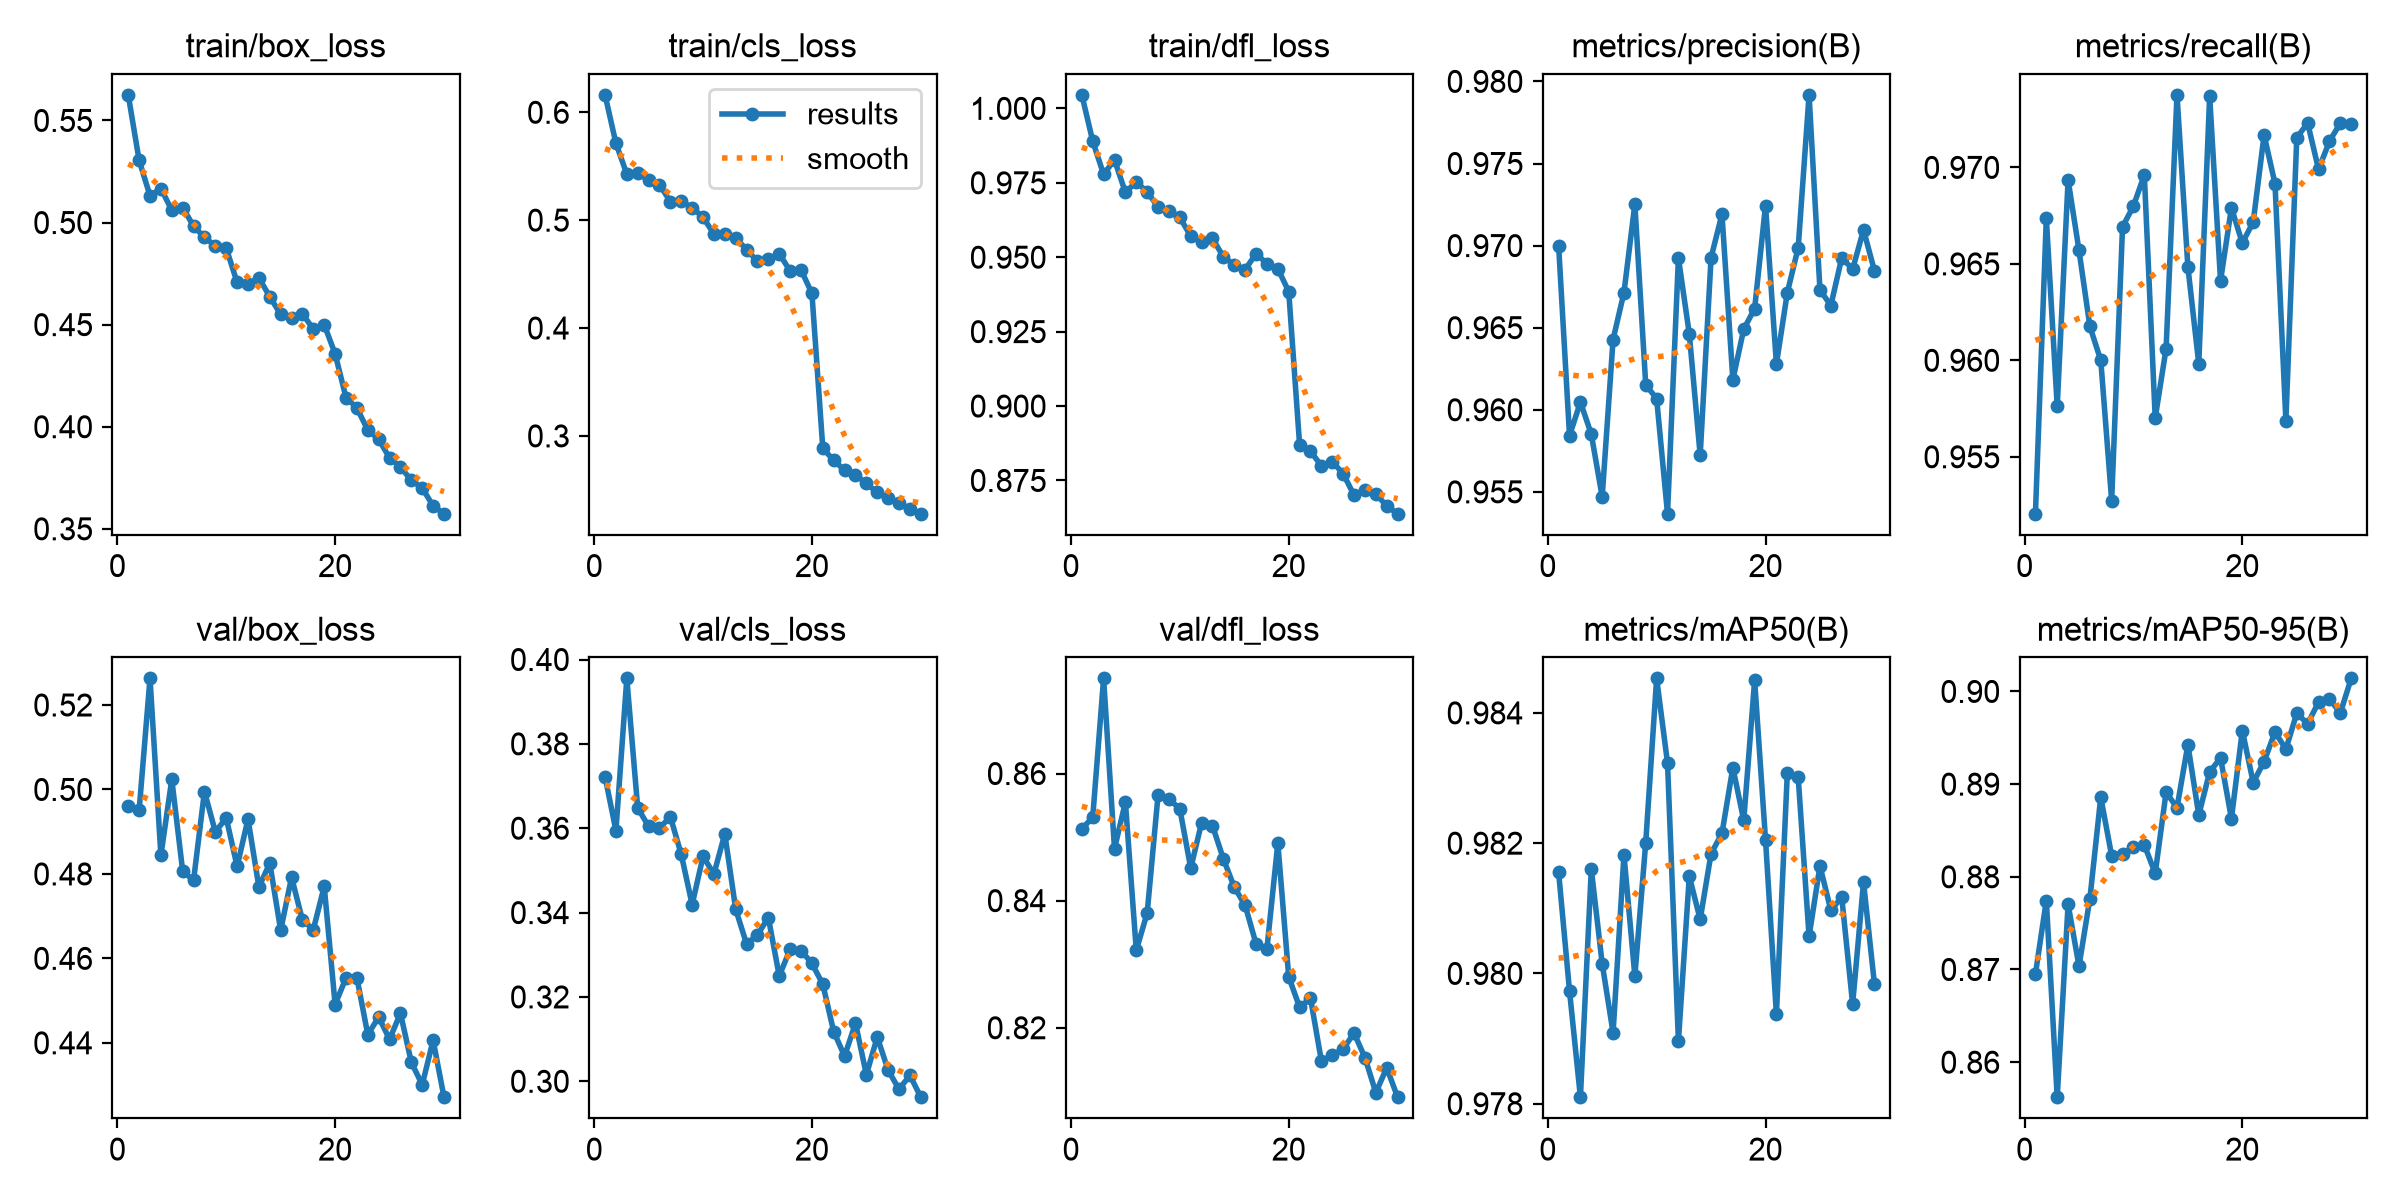

Data behind this chart, as committed beside it:
epoch, time, train/box_loss, train/cls_loss, train/dfl_loss, metrics/precision(B), metrics/recall(B), metrics/mAP50(B), metrics/mAP50-95(B), val/box_loss, val/cls_loss, val/dfl_loss, lr/pg0, lr/pg1, lr/pg2
1, 124.1, 0.5625, 0.6161, 1.005, 0.97, 0.952, 0.9816, 0.8695, 0.496, 0.3723, 0.8513, 0.0003331, 0.0003331, 0.06702
2, 236.7, 0.5305, 0.5713, 0.989, 0.9584, 0.9674, 0.9797, 0.8774, 0.495, 0.3594, 0.8531, 0.0006444, 0.0006444, 0.034
3, 346.9, 0.5131, 0.5427, 0.9778, 0.9605, 0.9576, 0.9781, 0.8562, 0.5263, 0.3955, 0.875, 0.0009338, 0.0009338, 0.0009584
4, 526.2, 0.5167, 0.544, 0.9827, 0.9585, 0.9694, 0.9816, 0.877, 0.4844, 0.3648, 0.8482, 0.000901, 0.000901, 0.000901
5, 701.6, 0.5061, 0.5369, 0.9718, 0.9547, 0.9657, 0.9801, 0.8704, 0.5024, 0.3604, 0.8555, 0.000868, 0.000868, 0.000868
6, 879.4, 0.5074, 0.5329, 0.9753, 0.9643, 0.9618, 0.9791, 0.8776, 0.4807, 0.36, 0.8322, 0.000835, 0.000835, 0.000835
7, 1052, 0.4983, 0.5173, 0.972, 0.9671, 0.96, 0.9818, 0.8886, 0.4785, 0.3627, 0.838, 0.000802, 0.000802, 0.000802
8, 1191, 0.4927, 0.5175, 0.9669, 0.9725, 0.9527, 0.98, 0.8823, 0.4995, 0.3538, 0.8566, 0.000769, 0.000769, 0.000769
9, 1299, 0.4886, 0.5116, 0.9655, 0.9615, 0.9669, 0.982, 0.8825, 0.4899, 0.3419, 0.856, 0.000736, 0.000736, 0.000736
10, 1402, 0.4874, 0.5027, 0.9634, 0.9607, 0.968, 0.9845, 0.8832, 0.4933, 0.3533, 0.8544, 0.000703, 0.000703, 0.000703
11, 1506, 0.4707, 0.4872, 0.9571, 0.9537, 0.9696, 0.9832, 0.8834, 0.4818, 0.3492, 0.8451, 0.00067, 0.00067, 0.00067
12, 1610, 0.4699, 0.4871, 0.9551, 0.9692, 0.957, 0.979, 0.8804, 0.493, 0.3587, 0.8522, 0.000637, 0.000637, 0.000637
13, 1715, 0.4728, 0.4837, 0.9563, 0.9646, 0.9606, 0.9815, 0.8891, 0.4769, 0.3408, 0.8518, 0.000604, 0.000604, 0.000604
14, 1820, 0.4637, 0.4726, 0.9501, 0.9572, 0.9738, 0.9808, 0.8874, 0.4826, 0.3325, 0.8466, 0.000571, 0.000571, 0.000571
15, 1929, 0.455, 0.4619, 0.9474, 0.9693, 0.9648, 0.9818, 0.8942, 0.4666, 0.3347, 0.8421, 0.000538, 0.000538, 0.000538
16, 2039, 0.4533, 0.4638, 0.9458, 0.9719, 0.9598, 0.9821, 0.8867, 0.4792, 0.3388, 0.8393, 0.000505, 0.000505, 0.000505
17, 2147, 0.4553, 0.469, 0.9513, 0.9618, 0.9737, 0.9832, 0.8913, 0.4691, 0.325, 0.8332, 0.000472, 0.000472, 0.000472
18, 2254, 0.4478, 0.4528, 0.9478, 0.9649, 0.9641, 0.9823, 0.8928, 0.4668, 0.3313, 0.8325, 0.000439, 0.000439, 0.000439
19, 2357, 0.45, 0.4539, 0.9461, 0.9662, 0.9679, 0.9845, 0.8863, 0.477, 0.331, 0.849, 0.000406, 0.000406, 0.000406
20, 2460, 0.4357, 0.4321, 0.9385, 0.9724, 0.9661, 0.982, 0.8958, 0.4491, 0.328, 0.828, 0.000373, 0.000373, 0.000373
21, 2581, 0.4143, 0.2885, 0.887, 0.9628, 0.9672, 0.9794, 0.8902, 0.4554, 0.323, 0.8232, 0.00034, 0.00034, 0.00034
22, 2682, 0.4092, 0.2774, 0.8848, 0.9671, 0.9717, 0.9831, 0.8924, 0.4554, 0.3118, 0.8247, 0.000307, 0.000307, 0.000307
23, 2784, 0.3983, 0.2681, 0.8799, 0.9699, 0.9692, 0.983, 0.8956, 0.442, 0.306, 0.8148, 0.000274, 0.000274, 0.000274
24, 2886, 0.3939, 0.2638, 0.8813, 0.9792, 0.9569, 0.9806, 0.8938, 0.4461, 0.3138, 0.8157, 0.000241, 0.000241, 0.000241
25, 2987, 0.3847, 0.2559, 0.8773, 0.9673, 0.9715, 0.9817, 0.8976, 0.4409, 0.3016, 0.8166, 0.000208, 0.000208, 0.000208
26, 3088, 0.3803, 0.2475, 0.87, 0.9664, 0.9723, 0.981, 0.8965, 0.447, 0.3105, 0.8192, 0.000175, 0.000175, 0.000175
27, 3189, 0.3738, 0.2429, 0.8718, 0.9693, 0.9699, 0.9812, 0.8989, 0.4354, 0.3026, 0.8153, 0.000142, 0.000142, 0.000142
28, 3291, 0.37, 0.2376, 0.8705, 0.9686, 0.9714, 0.9795, 0.8992, 0.4301, 0.2981, 0.8098, 0.000109, 0.000109, 0.000109
29, 3392, 0.3612, 0.2318, 0.8664, 0.971, 0.9723, 0.9814, 0.8977, 0.4406, 0.3014, 0.8137, 7.6e-05, 7.6e-05, 7.6e-05
30, 3494, 0.3574, 0.2279, 0.8638, 0.9685, 0.9723, 0.9798, 0.9014, 0.4271, 0.2962, 0.8091, 4.3e-05, 4.3e-05, 4.3e-05
